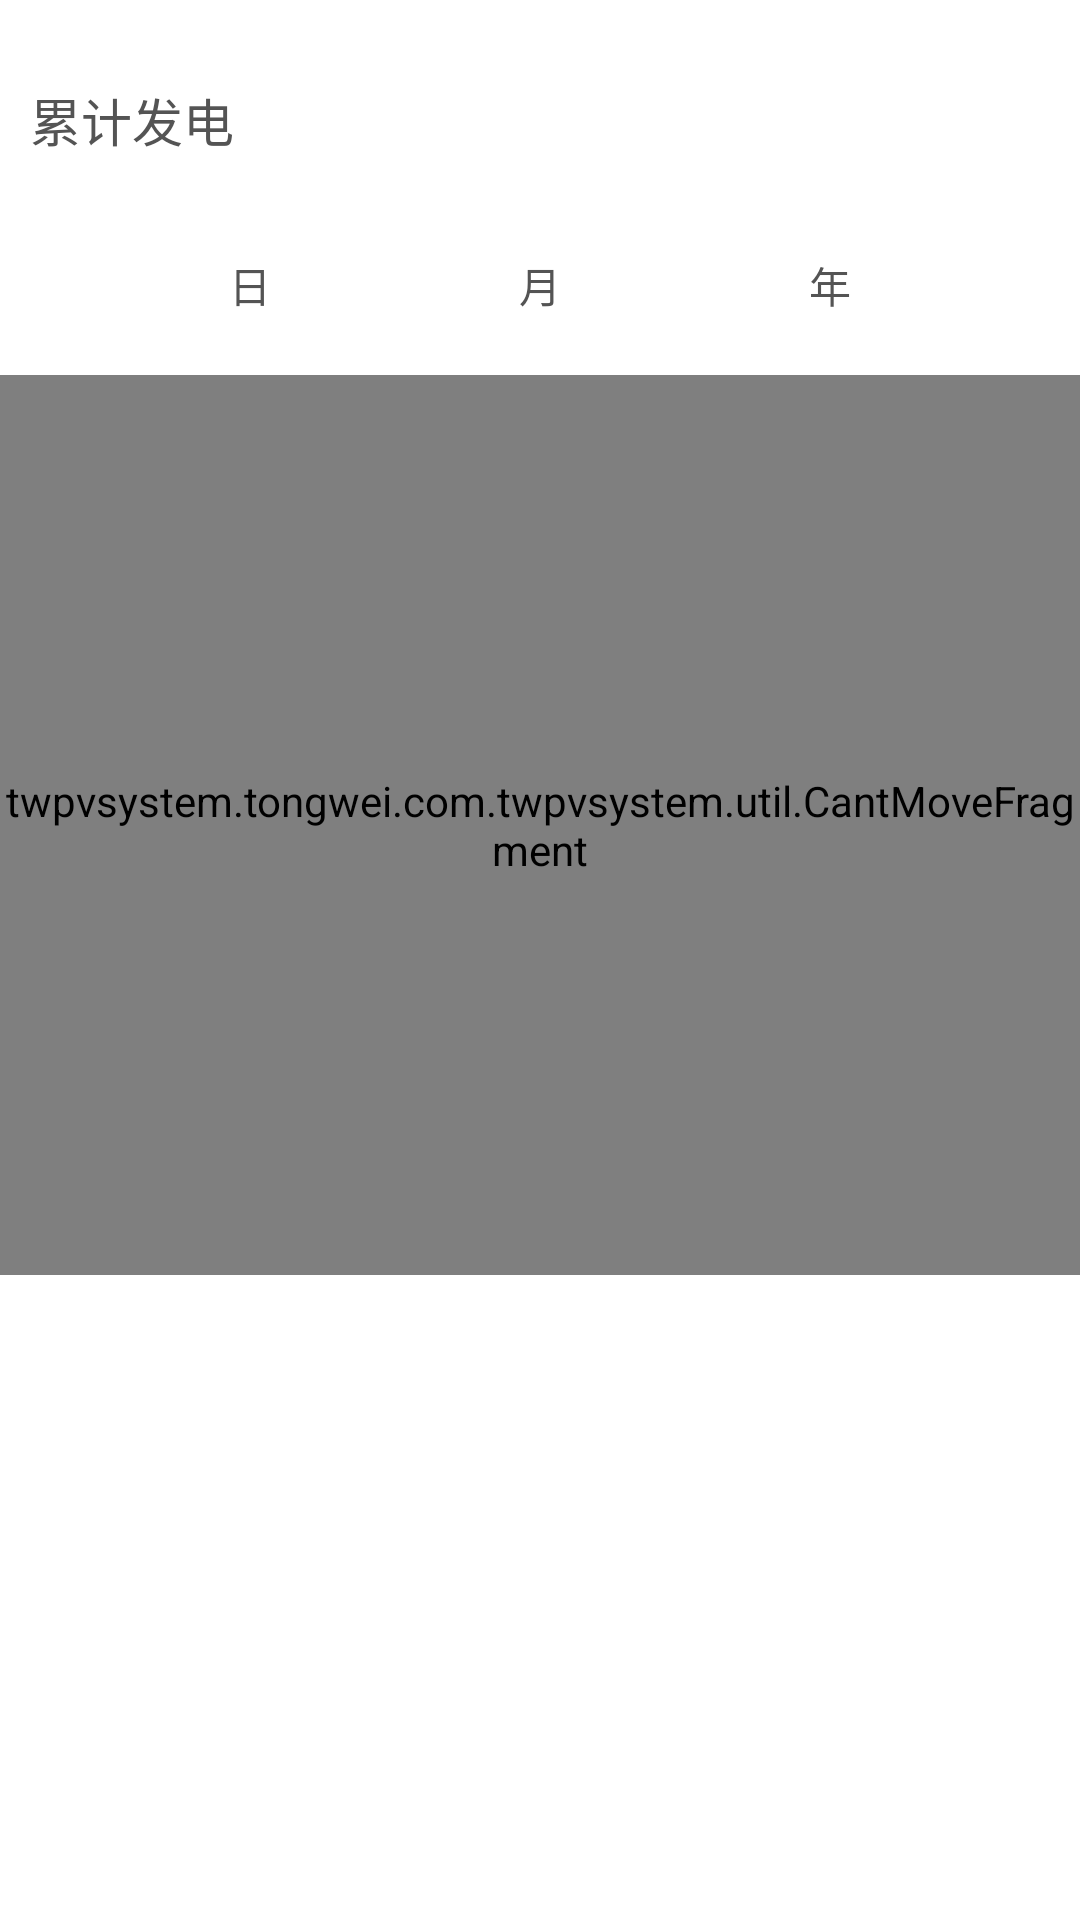

Reconstruct the res/layout file that produces this screen, plus the resources it refers to.
<!-- AndroidManifest.xml: application theme AppTheme -->
<!-- res/layout/fragment_chart_main.xml -->
<?xml version="1.0" encoding="utf-8"?>
<LinearLayout xmlns:android="http://schemas.android.com/apk/res/android"
    android:layout_width="match_parent"
    android:layout_height="match_parent"
    android:orientation="vertical"
    android:background="@color/white">

    <TextView
        android:layout_width="match_parent"
        android:layout_height="80dp"
        android:layout_marginLeft="10dp"
        android:gravity="center_vertical"
        android:text="累计发电"
        android:textColor="@color/black"
        android:textSize="@dimen/text_size_title" />

    
    <LinearLayout
        android:id="@+id/ll_tabs"
        android:layout_width="match_parent"
        android:layout_height="30dp"
        android:layout_alignParentBottom="true"
        android:layout_marginLeft="50dp"
        android:layout_marginRight="50dp"
        android:orientation="horizontal"
        android:layout_marginBottom="15dp">

        <Button
            android:id="@+id/btn_one"
            style="?android:attr/borderlessButtonStyle"
            android:layout_width="0dp"
            android:layout_height="match_parent"
            android:layout_weight="1"
            android:background="@null"
            android:layout_marginRight="30dp"
            android:text="日"
            android:textColor="@color/black"/>

        <Button
            android:id="@+id/btn_two"
            style="?android:attr/borderlessButtonStyle"
            android:layout_width="0dp"
            android:layout_height="match_parent"
            android:layout_weight="1"
            android:background="@null"
            android:layout_marginRight="30dp"
            android:text="月"
            android:textColor="@color/black" />

        <Button
            android:id="@+id/btn_three"
            style="?android:attr/borderlessButtonStyle"
            android:layout_width="0dp"
            android:layout_height="match_parent"
            android:layout_weight="1"
            android:background="@null"
            android:text="年"
            android:textColor="@color/black" />

        <Button
            android:id="@+id/btn_four"
            android:layout_width="0dp"
            android:layout_height="match_parent"
            android:layout_weight="1"
            android:background="#009eff"
            android:text="Four"
            android:textColor="#fff"
            android:visibility="gone" />

    </LinearLayout>

    
    
    
        
        
        
    <twpvsystem.tongwei.com.twpvsystem.util.CantMoveFragment
        android:id="@+id/viewpager"
        android:layout_width="match_parent"
        android:layout_height="300dp" />

</LinearLayout>
<!-- resources referenced by this layout -->
<resources>
  <color name="black">#545454</color>
  <color name="white">#FFFF</color>
  <dimen name="text_size_title">@dimen/size17</dimen>
  <style name="AppTheme" parent="Theme.AppCompat.Light.DarkActionBar">
          
          
          <item name="colorPrimary">@color/colorPrimary</item>
          
          
          
          <item name="colorAccent">@color/colorAccent</item>
      </style>
  <dimen name="size17">17.0sp</dimen>
  <color name="colorPrimary">#364b60</color>
  <color name="colorAccent">#FF4081</color>
</resources>
